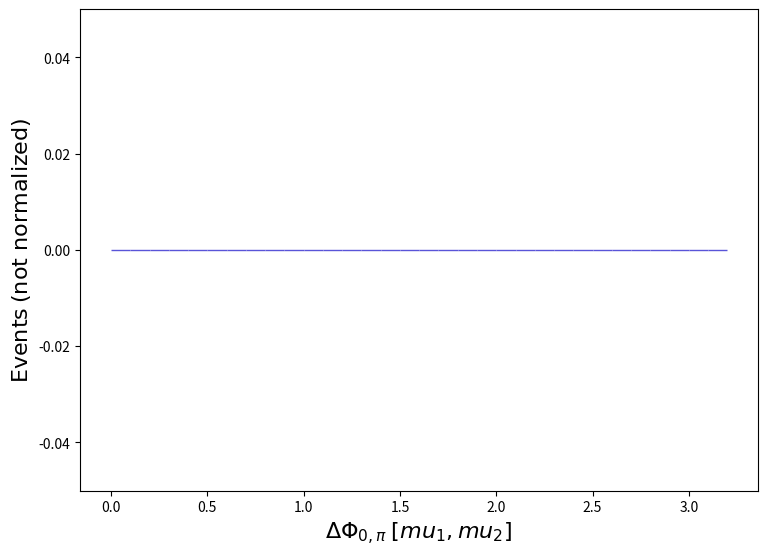

The script that saved this image: (Note: this script raises an exception after producing the figure.)
def selection_73():

    # Library import
    import numpy
    import matplotlib
    import matplotlib.pyplot   as plt
    import matplotlib.gridspec as gridspec

    # Library version
    matplotlib_version = matplotlib.__version__
    numpy_version      = numpy.__version__

    # Histo binning
    xBinning = numpy.linspace(0.0,3.2,33,endpoint=True)

    # Creating data sequence: middle of each bin
    xData = numpy.array([0.05,0.15000000000000002,0.25,0.35000000000000003,0.45,0.55,0.65,0.75,0.8500000000000001,0.9500000000000001,1.05,1.1500000000000001,1.25,1.35,1.4500000000000002,1.55,1.6500000000000001,1.75,1.85,1.9500000000000002,2.0500000000000003,2.15,2.25,2.35,2.45,2.5500000000000003,2.6500000000000004,2.75,2.85,2.95,3.0500000000000003,3.1500000000000004])

    # Creating weights for histo: y74_DPHI_0_PI_0
    y74_DPHI_0_PI_0_weights = numpy.array([0.0,0.0,0.0,0.0,0.0,0.0,0.0,0.0,0.0,0.0,0.0,0.0,0.0,0.0,0.0,0.0,0.0,0.0,0.0,0.0,0.0,0.0,0.0,0.0,0.0,0.0,0.0,0.0,0.0,0.0,0.0,0.0])

    # Creating a new Canvas
    fig   = plt.figure(figsize=(8.75,6.25),dpi=80)
    frame = gridspec.GridSpec(1,1)
    pad   = fig.add_subplot(frame[0])

    # Creating a new Stack
    pad.hist(x=xData, bins=xBinning, weights=y74_DPHI_0_PI_0_weights,\
             label="$testset$", rwidth=1.0,\
             color="#5954d8", edgecolor="#5954d8", linewidth=1, linestyle="solid",\
             bottom=None, cumulative=False, density=False, align="mid", orientation="vertical")


    # Axis
    plt.rc('text',usetex=False)
    plt.xlabel(r"$\Delta\Phi_{0,\pi}$ $[ mu_{1}, mu_{2} ]$ ",\
               fontsize=16,color="black")
    plt.ylabel(r"$\mathrm{Events}$ $(\mathrm{not}\ \mathrm{normalized})$",\
               fontsize=16,color="black")

    # Boundary of y-axis
    ymax=(y74_DPHI_0_PI_0_weights).max()*1.1
    ymin=0 # linear scale
    #ymin=min([x for x in (y74_DPHI_0_PI_0_weights) if x])/100. # log scale
    plt.gca().set_ylim(ymin,ymax)

    # Log/Linear scale for X-axis
    plt.gca().set_xscale("linear")
    #plt.gca().set_xscale("log",nonpositive="clip")

    # Log/Linear scale for Y-axis
    plt.gca().set_yscale("linear")
    #plt.gca().set_yscale("log",nonpositive="clip")

    # Saving the image
    plt.savefig('../../HTML/MadAnalysis5job_0/selection_73.png')
    plt.savefig('../../PDF/MadAnalysis5job_0/selection_73.png')
    plt.savefig('../../DVI/MadAnalysis5job_0/selection_73.eps')

# Running!
if __name__ == '__main__':
    selection_73()
